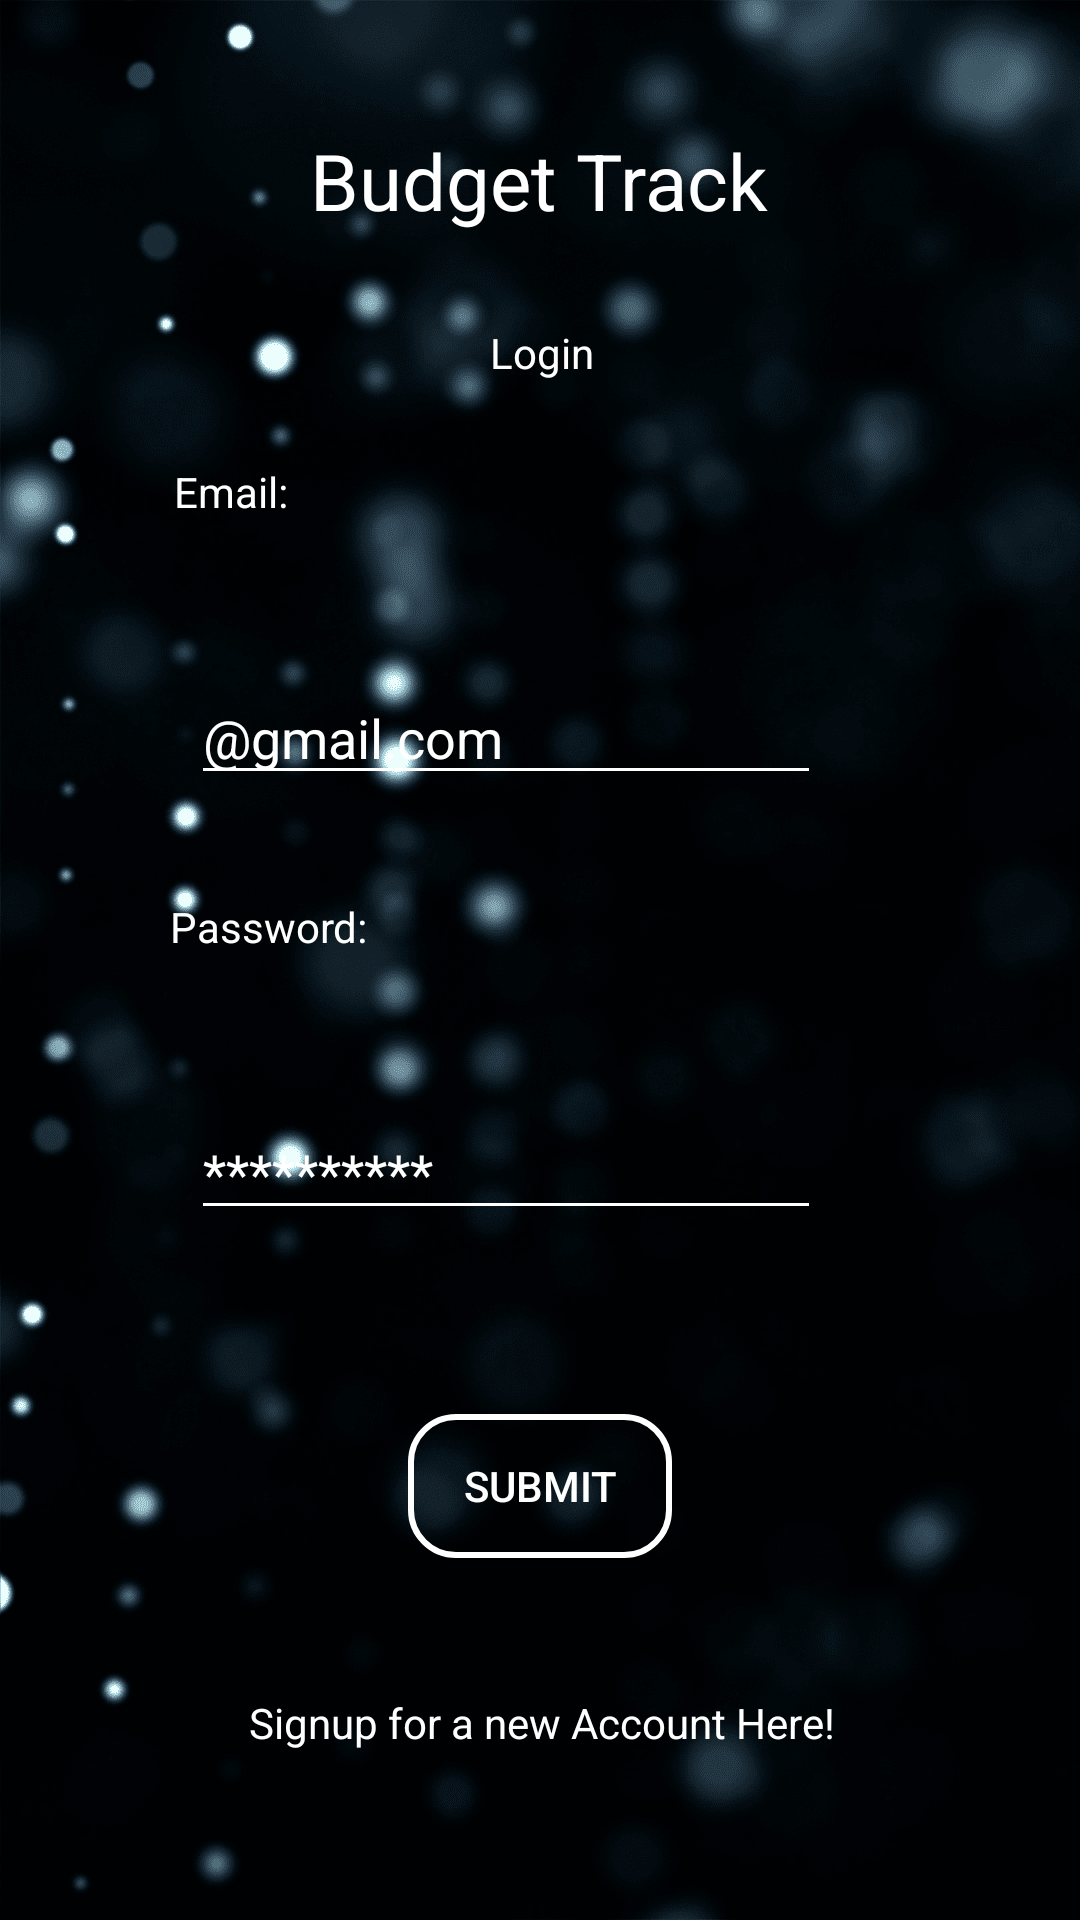

The Android layout XML behind this screen, and the referenced resources:
<!-- AndroidManifest.xml: application theme Theme.Design.NoActionBar -->
<!-- res/layout/activity_login.xml -->
<?xml version="1.0" encoding="utf-8"?>
<androidx.constraintlayout.widget.ConstraintLayout xmlns:android="http://schemas.android.com/apk/res/android"
    xmlns:app="http://schemas.android.com/apk/res-auto"
    xmlns:tools="http://schemas.android.com/tools"
    android:layout_width="match_parent"
    android:layout_height="match_parent"
    android:background="@drawable/wallpaper_login_img"
    tools:context=".Login">

    <EditText
        android:id="@+id/emailInput"
        android:layout_width="wrap_content"
        android:layout_height="wrap_content"
        android:layout_marginStart="35dp"
        android:layout_marginLeft="35dp"
        android:layout_marginTop="8dp"
        android:layout_marginEnd="58dp"
        android:layout_marginRight="58dp"
        android:ems="10"
        android:hint="@gmail.com"
        android:inputType="textPersonName"
        android:textColorHint="#ffffff"
        android:theme="@style/editTextStyle"
        app:layout_constraintBottom_toTopOf="@+id/passwordLabel"
        app:layout_constraintEnd_toEndOf="parent"
        app:layout_constraintStart_toStartOf="parent"
        app:layout_constraintTop_toBottomOf="@+id/emailLabel" />

    <TextView
        android:id="@+id/signUpTitle"
        android:layout_width="wrap_content"
        android:layout_height="wrap_content"
        android:layout_marginStart="101dp"
        android:layout_marginLeft="101dp"
        android:layout_marginTop="36dp"
        android:layout_marginEnd="102dp"
        android:layout_marginRight="102dp"
        android:layout_marginBottom="8dp"
        android:text="Budget Track"
        android:textColor="#ffffff"
        android:textSize="26sp"
        app:layout_constraintBottom_toTopOf="@+id/loginSubtitle"
        app:layout_constraintEnd_toEndOf="parent"
        app:layout_constraintStart_toStartOf="parent"
        app:layout_constraintTop_toTopOf="parent" />

    <TextView
        android:id="@+id/loginSubtitle"
        android:layout_width="wrap_content"
        android:layout_height="wrap_content"
        android:layout_marginStart="143dp"
        android:layout_marginLeft="143dp"
        android:layout_marginTop="16dp"
        android:layout_marginEnd="141dp"
        android:layout_marginRight="141dp"
        android:layout_marginBottom="90dp"
        android:text="Login"
        android:textColor="#ffffff"
        app:layout_constraintBottom_toTopOf="@+id/emailInput"
        app:layout_constraintEnd_toEndOf="parent"
        app:layout_constraintHorizontal_bias="0.489"
        app:layout_constraintStart_toStartOf="parent"
        app:layout_constraintTop_toBottomOf="@+id/signUpTitle" />

    <TextView
        android:id="@+id/emailLabel"
        android:layout_width="wrap_content"
        android:layout_height="wrap_content"
        android:layout_marginStart="35dp"
        android:layout_marginLeft="35dp"
        android:layout_marginTop="120dp"
        android:layout_marginEnd="67dp"
        android:layout_marginRight="67dp"
        android:layout_marginBottom="8dp"
        android:text="Email:"
        android:textColor="#ffffff"
        app:layout_constraintBottom_toTopOf="@+id/emailInput"
        app:layout_constraintEnd_toStartOf="@+id/loginSubtitle"
        app:layout_constraintHorizontal_bias="0.979"
        app:layout_constraintStart_toStartOf="parent"
        app:layout_constraintTop_toTopOf="parent" />

    <TextView
        android:id="@+id/passwordLabel"
        android:layout_width="wrap_content"
        android:layout_height="wrap_content"
        android:layout_marginStart="35dp"
        android:layout_marginLeft="35dp"
        android:layout_marginEnd="216dp"
        android:layout_marginRight="216dp"
        android:layout_marginBottom="8dp"
        android:text="Password:"
        android:textColor="#ffffff"
        app:layout_constraintBottom_toTopOf="@+id/passwordInput"
        app:layout_constraintEnd_toEndOf="parent"
        app:layout_constraintStart_toStartOf="parent"
        app:layout_constraintTop_toBottomOf="@+id/emailInput" />

    <EditText
        android:id="@+id/passwordInput"
        android:layout_width="wrap_content"
        android:layout_height="wrap_content"
        android:layout_marginStart="35dp"
        android:layout_marginLeft="35dp"
        android:layout_marginTop="8dp"
        android:layout_marginEnd="58dp"
        android:layout_marginRight="58dp"
        android:layout_marginBottom="19dp"
        android:ems="10"
        android:hint="**********"
        android:inputType="textPersonName"
        android:textColorHint="#ffffff"
        android:theme="@style/editTextStyle"
        app:layout_constraintBottom_toTopOf="@+id/submitButton"
        app:layout_constraintEnd_toEndOf="parent"
        app:layout_constraintStart_toStartOf="parent"
        app:layout_constraintTop_toBottomOf="@+id/passwordLabel" />

    <Button
        android:id="@+id/submitButton"
        android:layout_width="wrap_content"
        android:layout_height="wrap_content"
        android:layout_marginTop="8dp"
        android:layout_marginBottom="3dp"
        android:background="@drawable/bg_button_white"
        android:text="Submit"
        android:textColor="#ffffff"
        app:layout_constraintBottom_toTopOf="@+id/signupLink"
        app:layout_constraintEnd_toEndOf="parent"
        app:layout_constraintStart_toStartOf="parent"
        app:layout_constraintTop_toBottomOf="@+id/passwordInput" />

    <TextView
        android:id="@+id/signupLink"
        android:layout_width="wrap_content"
        android:layout_height="wrap_content"
        android:layout_marginStart="56dp"
        android:layout_marginLeft="56dp"
        android:layout_marginTop="8dp"
        android:layout_marginEnd="55dp"
        android:layout_marginRight="55dp"
        android:layout_marginBottom="22dp"
        android:text="Signup for a new Account Here!"
        android:textColor="#ffffff"
        app:layout_constraintBottom_toBottomOf="parent"
        app:layout_constraintEnd_toEndOf="parent"
        app:layout_constraintStart_toStartOf="parent"
        app:layout_constraintTop_toBottomOf="@+id/submitButton" />

</androidx.constraintlayout.widget.ConstraintLayout>
<!-- resources referenced by this layout -->
<resources>
  <!-- drawable bg_button_white (drawable) -->
  <?xml version="1.0" encoding="utf-8"?>
  <shape xmlns:android="http://schemas.android.com/apk/res/android"
      android:shape="rectangle">
  
      <corners android:radius="15dp"/>
      <solid android:color="@android:color/transparent"/>
      <stroke android:color="#ffffff" android:width="2dp"/>
  </shape>
  <!-- drawable wallpaper_login_img: png bitmap (drawable, 231211 bytes) -->
  <style name="editTextStyle">
          <item name="android:colorControlNormal">#ffffff</item>
          <item name="android:colorControlActivated">#ffffff</item>
          <item name="android:colorControlHighlight">#ffffff</item>
          <item name="android:colorAccent">#ffffff</item>
          <item name="android:textColorHint">#ffffff</item>
  
  
      </style>
</resources>
